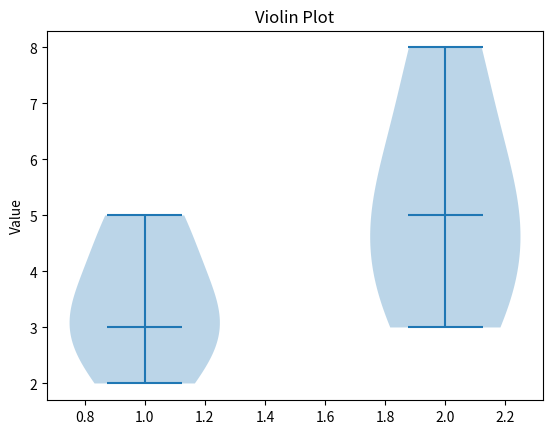

Reproduce this figure in Python.
import matplotlib.pyplot as plt

data = [[2, 3, 3, 4, 5], [3, 4, 5, 6, 8]]
plt.violinplot(data, showmedians=True)
plt.title("Violin Plot")
plt.ylabel("Value")
plt.show()
